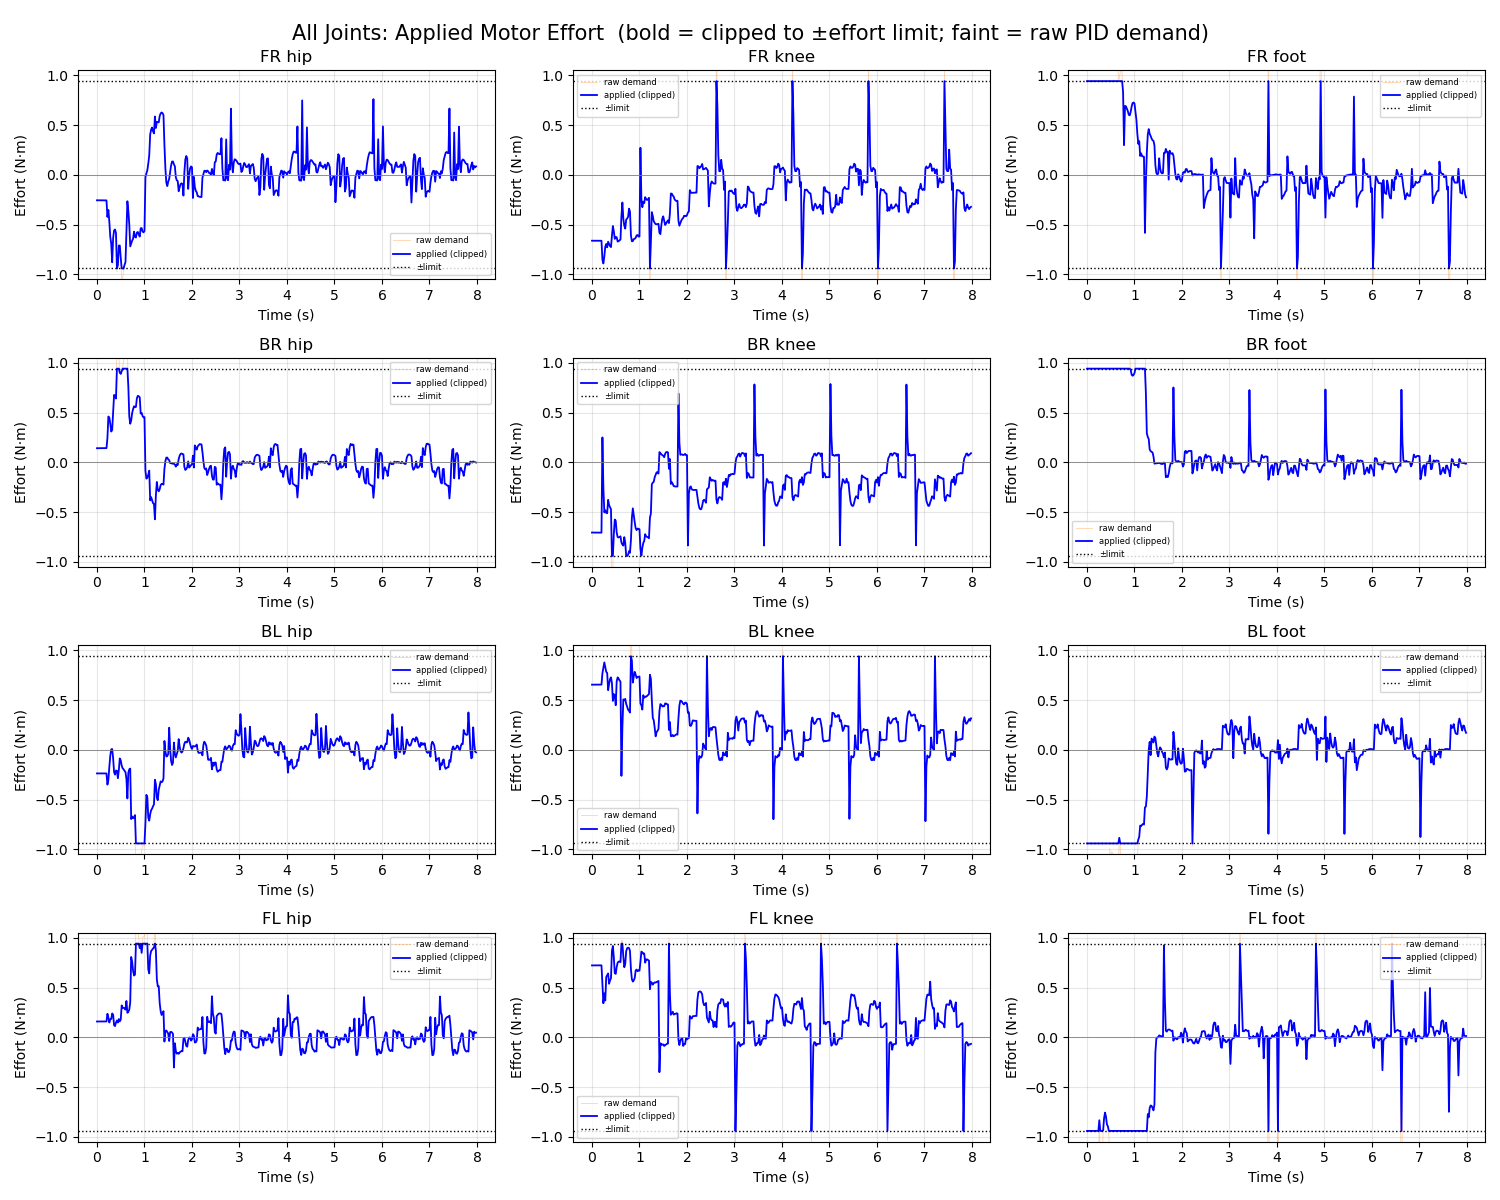

The table this chart was drawn from, first rows:
Time_Step, Time_s, FR_hip_effort, FR_knee_effort, FR_foot_effort, BR_hip_effort, BR_knee_effort, BR_foot_effort, BL_hip_effort, BL_knee_effort, BL_foot_effort, FL_hip_effort, FL_knee_effort, FL_foot_effort
0, 0.0, -0.2565, -0.6629, 2.971, 0.1414, -0.7064, 2.345, -0.2376, 0.6545, -2.853, 0.1586, 0.7224, -2.416
1, 0.02, -0.2566, -0.6629, 2.972, 0.1415, -0.7066, 2.346, -0.2376, 0.6548, -2.854, 0.1587, 0.7225, -2.418
2, 0.04, -0.2567, -0.6629, 2.973, 0.1416, -0.7067, 2.347, -0.2376, 0.655, -2.855, 0.1588, 0.7227, -2.419
3, 0.06, -0.2568, -0.6629, 2.974, 0.1417, -0.7069, 2.348, -0.2376, 0.6553, -2.857, 0.1588, 0.7228, -2.42
4, 0.08, -0.2569, -0.663, 2.975, 0.1418, -0.707, 2.348, -0.2376, 0.6553, -2.858, 0.1589, 0.7229, -2.421
5, 0.1, -0.257, -0.6631, 2.976, 0.1419, -0.707, 2.349, -0.2377, 0.6552, -2.859, 0.1589, 0.7229, -2.422
6, 0.12, -0.2571, -0.6631, 2.978, 0.1421, -0.7071, 2.35, -0.2377, 0.6552, -2.86, 0.159, 0.723, -2.423
7, 0.14, -0.2572, -0.6631, 2.979, 0.1422, -0.7071, 2.351, -0.2377, 0.6552, -2.862, 0.159, 0.723, -2.424
8, 0.16, -0.2573, -0.6632, 2.98, 0.1423, -0.7072, 2.352, -0.2377, 0.6552, -2.863, 0.1591, 0.7231, -2.425
9, 0.18, -0.2574, -0.6633, 2.981, 0.1424, -0.7073, 2.353, -0.2378, 0.6552, -2.864, 0.1592, 0.7232, -2.426
10, 0.2, -0.2575, -0.6633, 2.982, 0.1425, -0.7074, 2.354, -0.2378, 0.6552, -2.866, 0.1592, 0.7232, -2.428
11, 0.22, -0.4241, -0.8546, 3.132, 0.2434, 0.2497, 3.404, -0.3505, 0.7698, -2.411, 0.2363, 0.5266, -1.878
12, 0.24, -0.3536, -0.8918, 3.1, 0.4601, -0.2599, 3.345, -0.3041, 0.827, -2.45, 0.199, 0.3418, -1.356
13, 0.26, -0.4711, -0.819, 3.029, 0.449, -0.5041, 3, -0.1725, 0.8785, -2.504, 0.1484, 0.4418, -0.8338
14, 0.28, -0.6247, -0.7223, 2.958, 0.3879, -0.482, 2.681, -0.05943, 0.8285, -2.607, 0.1812, 0.3699, -1.307
15, 0.3, -0.6934, -0.6956, 2.903, 0.3087, -0.5083, 2.02, 0.004457, 0.7838, -2.706, 0.1842, 0.6059, -1.282
16, 0.32, -0.8798, -0.7296, 2.911, 0.3267, -0.5128, 1.973, 0.007575, 0.7717, -2.484, 0.2396, 0.6244, -1.28
17, 0.34, -0.6342, -0.6732, 3.009, 0.5022, -0.3775, 2.219, -0.08423, 0.5991, -2.66, 0.228, 0.6422, -0.9365
18, 0.36, -0.5603, -0.6968, 2.992, 0.6765, -0.4293, 2.486, -0.225, 0.6618, -2.632, 0.122, 0.5379, -0.813
19, 0.38, -0.5498, -0.7174, 3.004, 0.669, -0.4525, 2.495, -0.2497, 0.7113, -2.586, 0.1126, 0.5717, -0.7575
20, 0.4, -0.585, -0.7269, 3.016, 0.641, -0.4716, 2.434, -0.2088, 0.728, -2.554, 0.1489, 0.5931, -0.7979
21, 0.42, -0.9744, -0.6142, 3.034, 1.397, -1.646, 1.888, -0.2105, 0.6689, -2.281, 0.1695, 0.8689, -0.8757
22, 0.44, -0.9088, -0.5151, 2.939, 1.226, -1.049, 2.263, -0.2865, 0.4908, -2.193, 0.1479, 0.9179, -0.8955
23, 0.46, -0.7115, -0.5689, 2.705, 1.043, -0.7192, 2.553, -0.2027, 0.5592, -1.516, 0.1834, 0.8006, -0.9983
24, 0.48, -0.711, -0.6445, 2.561, 0.9006, -0.5756, 2.681, -0.08676, 0.5486, -0.9934, 0.1601, 0.644, -1.18
25, 0.5, -0.8336, -0.625, 2.638, 0.8889, -0.5878, 2.638, -0.1064, 0.4477, -1.124, 0.1762, 0.6376, -1.227
26, 0.52, -1.076, -0.6283, 2.651, 0.9148, -0.7058, 2.58, -0.1596, 0.6879, -1.026, 0.3204, 0.7058, -1.316
27, 0.54, -1.033, -0.6714, 2.61, 0.9556, -0.7524, 2.578, -0.186, 0.7277, -1.034, 0.2958, 0.7496, -1.245
28, 0.56, -0.9671, -0.6684, 2.62, 1.014, -0.7563, 2.602, -0.1963, 0.7161, -1.073, 0.2962, 0.7607, -1.175
29, 0.58, -0.9057, -0.6582, 2.634, 1.07, -0.7502, 2.636, -0.2116, 0.6963, -1.117, 0.2913, 0.7614, -1.114
30, 0.6, -0.8781, -0.652, 2.631, 1.094, -0.7442, 2.654, -0.2246, 0.6859, -1.145, 0.2779, 0.7556, -1.067
31, 0.62, -0.5747, -0.4153, 1.995, 1.194, -0.8067, 2.245, -0.2927, -0.2618, -2.2, 0.3651, 0.9712, -1.168
32, 0.64, -0.266, -0.2789, 1.499, 1.121, -0.8264, 2.203, -0.4892, 0.2241, -1.657, 0.2458, 0.9783, -1.285
33, 0.66, -0.3608, -0.4422, 0.9508, 0.7629, -0.8374, 2.243, -0.2297, 0.5068, -1.242, 0.2568, 0.8108, -1.58
34, 0.68, -0.4985, -0.5119, 0.9638, 0.4612, -0.7523, 2.344, -0.1967, 0.4971, -0.8846, 0.2779, 0.7043, -1.805
35, 0.7, -0.7201, -0.5409, 1.03, 0.3874, -0.8093, 2.256, -0.189, 0.5122, -0.9495, 0.3525, 0.7375, -1.847
36, 0.72, -0.6921, -0.4505, 1.15, 0.4201, -0.9381, 1.819, -0.6966, 0.4608, -1.58, 0.8075, 0.8645, -1.859
37, 0.74, -0.6625, -0.4396, 1.009, 0.4947, -0.9513, 1.661, -0.67, 0.4348, -1.767, 0.7607, 0.8949, -1.957
38, 0.76, -0.6435, -0.4228, 0.8315, 0.5346, -0.9304, 1.548, -0.6886, 0.4034, -1.939, 0.6672, 0.901, -2.089
39, 0.78, -0.572, -0.3407, 0.2983, 0.5629, -0.8933, 1.466, -0.6801, 0.3918, -2.061, 0.6204, 0.8974, -2.201
40, 0.8, -0.6254, -0.3698, 0.6923, 0.5533, -0.9096, 1.422, -0.6562, 0.3741, -2.086, 0.6294, 0.8683, -2.259
41, 0.82, -0.6311, -0.6099, 0.6882, 0.5573, -0.7806, 1.248, -1.354, 1.409, -1.712, 1.116, 0.684, -2.38
42, 0.84, -0.5813, -0.6687, 0.6632, 0.6431, -0.559, 1.251, -1.214, 0.8957, -2.107, 1.207, 0.5834, -2.444
43, 0.86, -0.575, -0.6666, 0.6404, 0.6686, -0.463, 1.222, -1.162, 0.6752, -2.318, 1.12, 0.5602, -2.393
44, 0.88, -0.6003, -0.6462, 0.6028, 0.6633, -0.5337, 1.136, -1.159, 0.7378, -2.326, 0.9937, 0.5726, -2.342
45, 0.9, -0.6212, -0.6433, 0.5972, 0.6533, -0.6044, 1.059, -1.133, 0.7836, -2.311, 0.8961, 0.5964, -2.259
46, 0.92, -0.5374, -0.6327, 0.6316, 0.4904, -0.6641, 0.9289, -1.084, 0.7547, -2.387, 0.9431, 0.672, -2.053
47, 0.94, -0.5355, -0.6094, 0.6858, 0.4972, -0.6815, 0.8808, -1.014, 0.721, -2.414, 0.8486, 0.6807, -1.941
48, 0.96, -0.5699, -0.6056, 0.721, 0.4653, -0.6664, 0.8698, -0.9639, 0.7329, -2.384, 1.002, 0.6641, -2.031
49, 0.98, -0.5791, -0.6216, 0.7266, 0.4515, -0.6691, 0.8782, -0.9605, 0.7345, -2.364, 1.012, 0.6727, -2.019
50, 1.0, -0.5657, -0.6205, 0.7169, 0.4544, -0.6732, 0.8961, -0.9687, 0.736, -2.348, 1.014, 0.6698, -1.999
51, 1.02, -0.02315, 0.2715, 0.6361, -0.08417, -0.8688, 0.9739, -0.7405, 0.4652, -2.029, 1.291, 0.7566, -1.874
52, 1.04, 0.01362, -0.2427, 0.5549, -0.1645, -0.9382, 1.115, -0.4534, 0.4474, -1.194, 1.297, 0.861, -1.639
53, 1.06, 0.0458, -0.3257, 0.4136, -0.1541, -0.86, 1.292, -0.4765, 0.404, -1.118, 0.9951, 0.8537, -1.654
54, 1.08, 0.1131, -0.2698, 0.3116, -0.1251, -0.8115, 1.516, -0.6826, 0.5487, -0.9038, 0.6819, 0.8401, -1.616
55, 1.1, 0.1939, -0.2854, 0.3387, -0.0843, -0.7904, 1.614, -0.7125, 0.5228, -0.8748, 0.6424, 0.8427, -1.536
56, 1.12, 0.4051, -0.2252, 0.1892, -0.383, -0.723, 1.647, -0.6475, 0.5345, -0.762, 0.8212, 0.7501, -1.586
57, 1.14, 0.455, -0.2442, 0.2158, -0.3499, -0.7449, 1.627, -0.6078, 0.5335, -0.7677, 0.868, 0.7823, -1.528
58, 1.16, 0.4746, -0.2538, 0.1863, -0.3809, -0.7499, 1.612, -0.5914, 0.541, -0.7536, 0.8787, 0.7832, -1.553
59, 1.18, 0.4367, -0.2443, 0.1842, -0.4108, -0.7552, 1.587, -0.5679, 0.5515, -0.7449, 0.893, 0.7773, -1.589
... 340 more rows
